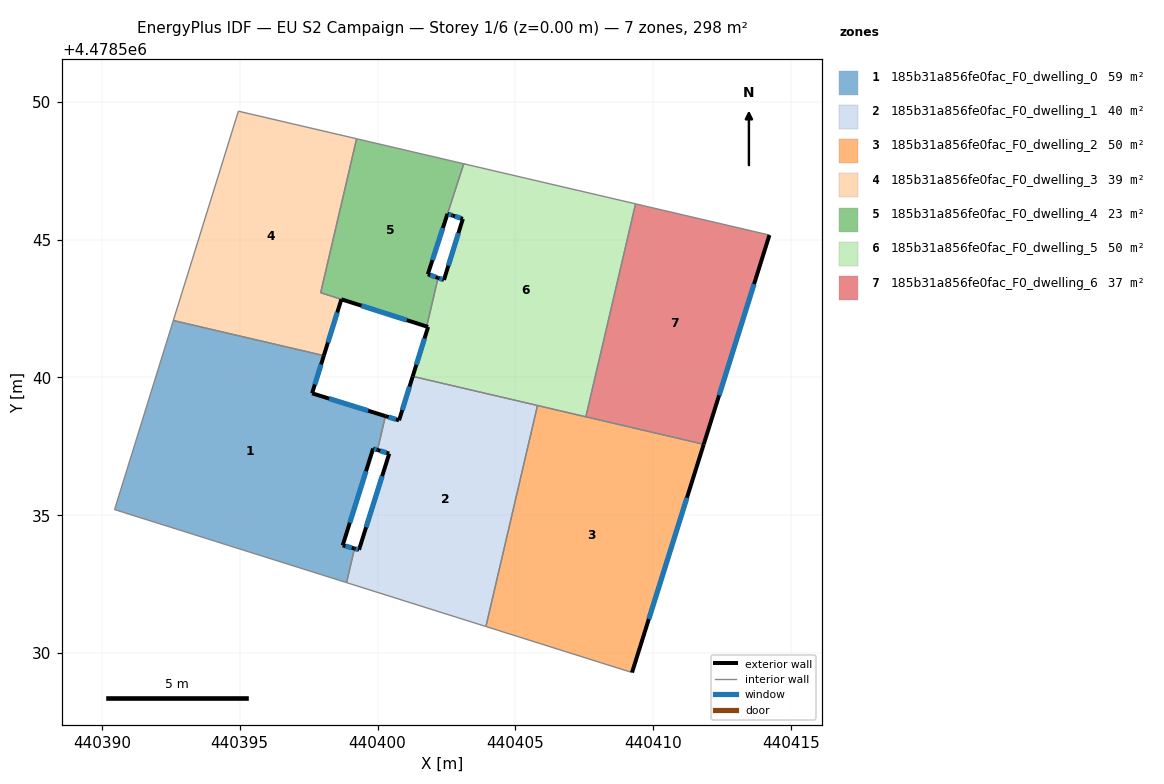
=== STOREY PLAN SPEC (per zone: floor XY polygon, exterior-wall plan segments, windows/doors) ===
zone 1: 185b31a856fe0fac_F0_dwelling_0  (58.8 m²)
  floor: (440398.05, 4478540.79) (440397.63, 4478539.42) (440400.29, 4478538.60) (440400.00, 4478537.37) (440399.84, 4478537.42) (440398.74, 4478533.91) (440399.17, 4478533.79) (440398.88, 4478532.56) (440390.46, 4478535.21) (440392.59, 4478542.06)
  exterior wall: (440397.63, 4478539.42) – (440398.05, 4478540.79)  [1.4 m]
    window: (440397.73, 4478539.74) – (440397.95, 4478540.47)  [1.2 m²]
  exterior wall: (440400.29, 4478538.60) – (440397.63, 4478539.42)  [2.8 m]
    window: (440399.66, 4478538.79) – (440398.25, 4478539.23)  [2.4 m²]
  exterior wall: (440399.84, 4478537.42) – (440400.00, 4478537.37)  [0.2 m]
    window: (440399.88, 4478537.41) – (440399.96, 4478537.38)  [0.1 m²]
  exterior wall: (440398.74, 4478533.91) – (440399.84, 4478537.42)  [3.7 m]
    window: (440399.00, 4478534.73) – (440399.58, 4478536.60)  [3.1 m²]
  exterior wall: (440399.17, 4478533.79) – (440398.74, 4478533.91)  [0.4 m]
    window: (440399.07, 4478533.82) – (440398.84, 4478533.88)  [0.4 m²]
  interior walls: 5
zone 2: 185b31a856fe0fac_F0_dwelling_1  (40.4 m²)
  floor: (440405.80, 4478538.98) (440403.93, 4478530.96) (440398.88, 4478532.56) (440399.17, 4478533.79) (440399.33, 4478533.75) (440400.42, 4478537.24) (440400.00, 4478537.37) (440400.29, 4478538.60) (440400.78, 4478538.44) (440401.28, 4478540.04)
  exterior wall: (440400.42, 4478537.24) – (440399.33, 4478533.75)  [3.7 m]
    window: (440400.17, 4478536.42) – (440399.59, 4478534.56)  [3.1 m²]
  exterior wall: (440400.00, 4478537.37) – (440400.42, 4478537.24)  [0.4 m]
    window: (440400.10, 4478537.34) – (440400.33, 4478537.27)  [0.4 m²]
  exterior wall: (440400.78, 4478538.44) – (440400.29, 4478538.60)  [0.5 m]
    window: (440400.67, 4478538.48) – (440400.40, 4478538.56)  [0.4 m²]
  exterior wall: (440401.28, 4478540.04) – (440400.78, 4478538.44)  [1.7 m]
    window: (440401.16, 4478539.66) – (440400.90, 4478538.82)  [1.4 m²]
  exterior wall: (440399.33, 4478533.75) – (440399.17, 4478533.79)  [0.2 m]
    window: (440399.29, 4478533.76) – (440399.20, 4478533.78)  [0.1 m²]
  interior walls: 5
zone 3: 185b31a856fe0fac_F0_dwelling_2  (49.6 m²)
  floor: (440411.83, 4478537.57) (440409.23, 4478529.29) (440403.93, 4478530.96) (440405.80, 4478538.98)
  exterior wall: (440409.23, 4478529.29) – (440411.83, 4478537.57)  [8.7 m]
    window: (440409.84, 4478531.23) – (440411.22, 4478535.63)  [7.4 m²]
  interior walls: 4
zone 4: 185b31a856fe0fac_F0_dwelling_3  (38.7 m²)
  floor: (440399.24, 4478548.66) (440397.94, 4478543.07) (440398.69, 4478542.83) (440398.05, 4478540.79) (440392.59, 4478542.06) (440394.95, 4478549.66)
  exterior wall: (440398.05, 4478540.79) – (440398.69, 4478542.83)  [2.1 m]
    window: (440398.20, 4478541.27) – (440398.54, 4478542.35)  [1.8 m²]
  interior walls: 5
zone 5: 185b31a856fe0fac_F0_dwelling_4  (22.8 m²)
  floor: (440403.13, 4478547.75) (440401.83, 4478543.74) (440402.20, 4478543.61) (440401.78, 4478541.85) (440397.94, 4478543.07) (440399.24, 4478548.66)
  exterior wall: (440398.69, 4478542.83) – (440401.78, 4478541.85)  [3.2 m]
    window: (440399.42, 4478542.60) – (440401.06, 4478542.08)  [2.8 m²]
  exterior wall: (440398.69, 4478542.83) – (440398.69, 4478542.83)  [0.0 m]
  exterior wall: (440402.20, 4478543.61) – (440401.83, 4478543.74)  [0.4 m]
    window: (440402.11, 4478543.64) – (440401.91, 4478543.71)  [0.3 m²]
  exterior wall: (440401.83, 4478543.74) – (440402.54, 4478545.93)  [2.3 m]
    window: (440401.99, 4478544.25) – (440402.37, 4478545.42)  [2.0 m²]
  interior walls: 7
zone 6: 185b31a856fe0fac_F0_dwelling_5  (50.0 m²)
  floor: (440409.36, 4478546.30) (440407.56, 4478538.57) (440401.28, 4478540.04) (440401.84, 4478541.83) (440401.78, 4478541.85) (440402.20, 4478543.61) (440402.41, 4478543.54) (440403.10, 4478545.75) (440402.72, 4478545.87) (440402.54, 4478545.93) (440403.13, 4478547.75) (440403.16, 4478547.74)
  exterior wall: (440401.78, 4478541.85) – (440401.84, 4478541.83)  [0.1 m]
  exterior wall: (440402.41, 4478543.54) – (440402.20, 4478543.61)  [0.2 m]
    window: (440402.36, 4478543.55) – (440402.25, 4478543.59)  [0.2 m²]
  exterior wall: (440403.10, 4478545.75) – (440402.41, 4478543.54)  [2.3 m]
    window: (440402.94, 4478545.23) – (440402.57, 4478544.05)  [2.0 m²]
  exterior wall: (440402.72, 4478545.87) – (440403.10, 4478545.75)  [0.4 m]
    window: (440402.81, 4478545.84) – (440403.01, 4478545.78)  [0.3 m²]
  exterior wall: (440402.54, 4478545.93) – (440402.72, 4478545.87)  [0.2 m]
    window: (440402.58, 4478545.92) – (440402.68, 4478545.89)  [0.2 m²]
  exterior wall: (440401.84, 4478541.83) – (440401.28, 4478540.04)  [1.9 m]
    window: (440401.70, 4478541.41) – (440401.41, 4478540.46)  [1.6 m²]
  interior walls: 7
zone 7: 185b31a856fe0fac_F0_dwelling_6  (37.2 m²)
  floor: (440414.22, 4478545.16) (440411.83, 4478537.57) (440407.56, 4478538.57) (440409.36, 4478546.30)
  exterior wall: (440411.83, 4478537.57) – (440414.22, 4478545.16)  [8.0 m]
    window: (440412.39, 4478539.35) – (440413.66, 4478543.39)  [6.7 m²]
  interior walls: 3

=== DERIVED (storey summary) ===
Building: EU S2 Campaign
Storey: 1 of 6  (floor level z = 0.00 m)
Storey gross floor area: 297.6 m²
Zones on this storey: 7
  - 185b31a856fe0fac_F0_dwelling_0: floor 58.8 m²; exterior wall 8.5 m (25.5 m²); 5 window(s) 7.2 m²; WWR 28.3%
  - 185b31a856fe0fac_F0_dwelling_1: floor 40.4 m²; exterior wall 6.5 m (19.4 m²); 5 window(s) 5.5 m²; WWR 28.3%
  - 185b31a856fe0fac_F0_dwelling_2: floor 49.6 m²; exterior wall 8.7 m (26.0 m²); 1 window(s) 7.4 m²; WWR 28.3%
  - 185b31a856fe0fac_F0_dwelling_3: floor 38.7 m²; exterior wall 2.1 m (6.4 m²); 1 window(s) 1.8 m²; WWR 28.3%
  - 185b31a856fe0fac_F0_dwelling_4: floor 22.8 m²; exterior wall 5.9 m (17.8 m²); 3 window(s) 5.0 m²; WWR 28.3%
  - 185b31a856fe0fac_F0_dwelling_5: floor 50.0 m²; exterior wall 5.1 m (15.2 m²); 5 window(s) 4.2 m²; WWR 28.0%
  - 185b31a856fe0fac_F0_dwelling_6: floor 37.2 m²; exterior wall 8.0 m (23.9 m²); 1 window(s) 6.7 m²; WWR 28.3%
Zone adjacency (shared interzone walls):
  - 185b31a856fe0fac_F0_dwelling_0 ↔ 185b31a856fe0fac_F0_dwelling_1
  - 185b31a856fe0fac_F0_dwelling_0 ↔ 185b31a856fe0fac_F0_dwelling_3
  - 185b31a856fe0fac_F0_dwelling_1 ↔ 185b31a856fe0fac_F0_dwelling_2
  - 185b31a856fe0fac_F0_dwelling_1 ↔ 185b31a856fe0fac_F0_dwelling_5
  - 185b31a856fe0fac_F0_dwelling_2 ↔ 185b31a856fe0fac_F0_dwelling_5
  - 185b31a856fe0fac_F0_dwelling_2 ↔ 185b31a856fe0fac_F0_dwelling_6
  - 185b31a856fe0fac_F0_dwelling_3 ↔ 185b31a856fe0fac_F0_dwelling_4
  - 185b31a856fe0fac_F0_dwelling_4 ↔ 185b31a856fe0fac_F0_dwelling_5
  - 185b31a856fe0fac_F0_dwelling_5 ↔ 185b31a856fe0fac_F0_dwelling_6